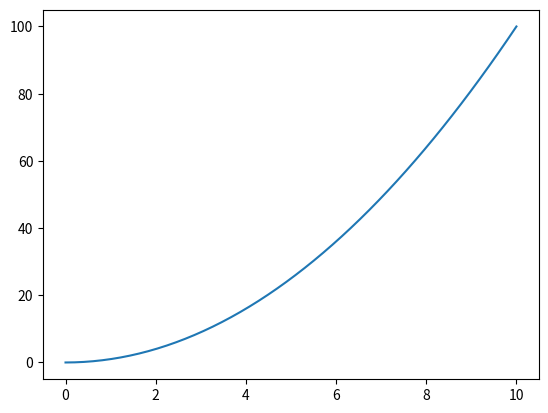

Write the Python code that produced this figure.
# Difficulty: Easy
# Task: Plot y = x² for x in [0, 10]. Add title, x-label, y-label, and grid.
import matplotlib.pyplot as plt
import numpy as np
x = np.linspace(0, 10, 50)
y = x ** 2
# TODO: Create and show the plot

#create
plt.plot(x,y)

#show
plt.show()